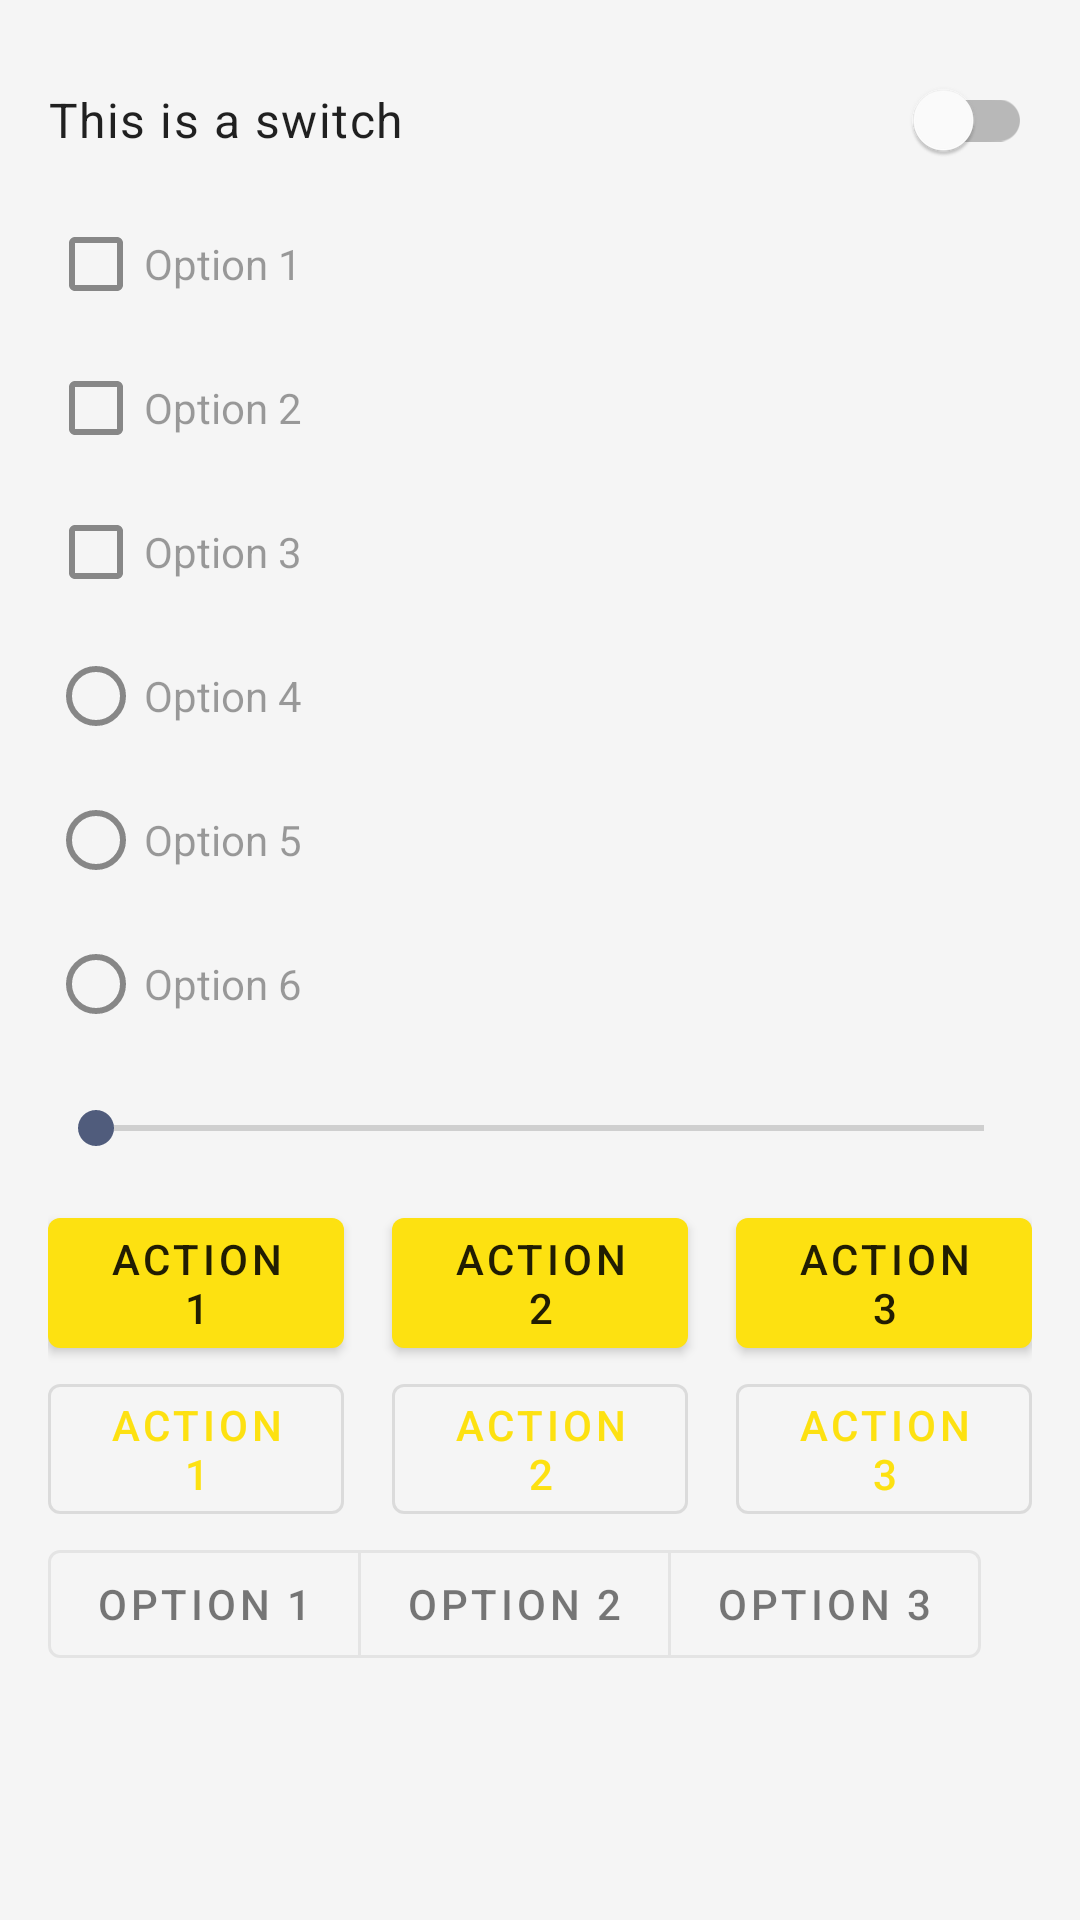

Here is an Android app screen rendered from its layout file. Give the layout XML and the strings, colors and styles it references.
<!-- AndroidManifest.xml: application theme Theme.BatApp -->
<!-- res/layout/fragment_dashboard.xml -->
<?xml version="1.0" encoding="utf-8"?>
<LinearLayout xmlns:android="http://schemas.android.com/apk/res/android"
    xmlns:app="http://schemas.android.com/apk/res-auto"
    android:layout_width="match_parent"
    android:layout_height="match_parent"
    android:orientation="vertical"
    android:padding="16dp">

    <com.google.android.material.switchmaterial.SwitchMaterial
        android:layout_width="match_parent"
        android:layout_height="48dp"
        android:text="This is a switch"
        android:textAppearance="@style/TextAppearance.MaterialComponents.Body1"
        android:textColor="?android:textColorPrimary"
        />

    <com.google.android.material.checkbox.MaterialCheckBox
        android:layout_width="match_parent"
        android:layout_height="48dp"
        android:text="Option 1"
        />

    <com.google.android.material.checkbox.MaterialCheckBox
        android:layout_width="match_parent"
        android:layout_height="48dp"
        android:text="Option 2"
        />

    <com.google.android.material.checkbox.MaterialCheckBox
        android:layout_width="match_parent"
        android:layout_height="48dp"
        android:text="Option 3"
        />

    <RadioGroup
        android:layout_width="match_parent"
        android:layout_height="wrap_content">

        <com.google.android.material.radiobutton.MaterialRadioButton
            android:id="@+id/opt4"
            android:layout_width="match_parent"
            android:layout_height="48dp"
            android:text="Option 4"
            />

        <com.google.android.material.radiobutton.MaterialRadioButton
            android:id="@+id/opt5"
            android:layout_width="match_parent"
            android:layout_height="48dp"
            android:text="Option 5"
            />

        <com.google.android.material.radiobutton.MaterialRadioButton
            android:id="@+id/opt6"
            android:layout_width="match_parent"
            android:layout_height="48dp"
            android:text="Option 6"
            />

    </RadioGroup>

    <SeekBar
        android:layout_width="match_parent"
        android:layout_height="48dp"
        />

    <LinearLayout
        android:layout_width="match_parent"
        android:layout_height="wrap_content"
        android:orientation="horizontal">

        <com.google.android.material.button.MaterialButton
            android:layout_width="0dp"
            android:layout_height="wrap_content"
            android:layout_weight="1"
            android:text="action 1"
            />

        <Space
            android:layout_width="16dp"
            android:layout_height="wrap_content"
            />

        <com.google.android.material.button.MaterialButton
            android:layout_width="0dp"
            android:layout_height="wrap_content"
            android:layout_weight="1"
            android:text="action 2"
            />

        <Space
            android:layout_width="16dp"
            android:layout_height="wrap_content"
            />

        <com.google.android.material.button.MaterialButton
            android:layout_width="0dp"
            android:layout_height="wrap_content"
            android:layout_weight="1"
            android:text="action 3"
            />

    </LinearLayout>

    <LinearLayout
        android:layout_width="match_parent"
        android:layout_height="wrap_content"
        android:orientation="horizontal">

        <com.google.android.material.button.MaterialButton
            style="@style/Widget.MaterialComponents.Button.OutlinedButton"
            android:layout_width="0dp"
            android:layout_height="wrap_content"
            android:layout_weight="1"
            android:text="action 1"
            />

        <Space
            android:layout_width="16dp"
            android:layout_height="wrap_content"
            />

        <com.google.android.material.button.MaterialButton
            style="@style/Widget.MaterialComponents.Button.OutlinedButton"
            android:layout_width="0dp"
            android:layout_height="wrap_content"
            android:layout_weight="1"
            android:text="action 2"
            />

        <Space
            android:layout_width="16dp"
            android:layout_height="wrap_content"
            />

        <com.google.android.material.button.MaterialButton
            style="@style/Widget.MaterialComponents.Button.OutlinedButton"
            android:layout_width="0dp"
            android:layout_height="wrap_content"
            android:layout_weight="1"
            android:text="action 3"
            />

    </LinearLayout>

    <com.google.android.material.button.MaterialButtonToggleGroup
        android:layout_width="match_parent"
        android:layout_height="wrap_content"
        android:layout_gravity="center_horizontal"
        app:singleSelection="true">

        <com.google.android.material.button.MaterialButton
            style="?attr/materialButtonOutlinedStyle"
            android:layout_width="wrap_content"
            android:layout_height="wrap_content"
            android:text="option 1"/>

        <com.google.android.material.button.MaterialButton
            style="?attr/materialButtonOutlinedStyle"
            android:layout_width="wrap_content"
            android:layout_height="wrap_content"
            android:text="option 2"/>

        <com.google.android.material.button.MaterialButton
            style="?attr/materialButtonOutlinedStyle"
            android:layout_width="wrap_content"
            android:layout_height="wrap_content"
            android:text="option 3"/>

    </com.google.android.material.button.MaterialButtonToggleGroup>

</LinearLayout>
<!-- resources referenced by this layout -->
<resources>
  <style name="Theme.BatApp" parent="Base.Theme.BatApp">
      </style>
  <style name="Base.Theme.BatApp" parent="Theme.MaterialComponents.Light.NoActionBar">
  
          <item name="colorPrimary">@color/colorPrimary</item>
          <item name="colorPrimaryDark">@color/colorPrimaryDark</item>
          <item name="colorPrimaryVariant">@color/colorPrimaryVariant</item>
          <item name="colorOnPrimary">@color/textOnPrimaryHighEmphasis</item>
  
          <item name="colorAccent">@color/colorAccent</item>
          <item name="colorSecondary">@color/colorSecondary</item>
          <item name="colorSecondaryVariant">@color/colorSecondaryVariant</item>
          <item name="colorOnSecondary">@color/textOnSecondaryHighEmphasis</item>
  
          <item name="android:colorBackground">@color/colorSurfaceDark</item>
          <item name="colorOnBackground">@color/textOnSurfaceHighEmphasis</item>
          <item name="colorSurface">@color/colorSurface</item>
          <item name="colorOnSurface">@color/textOnSurfaceHighEmphasis</item>
  
          <item name="android:textColorPrimary">@color/textOnSurfaceHighEmphasis</item>
          <item name="android:textColorSecondary">@color/textOnSurfaceMediumEmphasis</item>
          <item name="android:textColorPrimaryDisableOnly">@color/textOnSurfaceDisabled</item>
  
          <item name="bottomNavigationStyle">@style/Widget.MaterialComponents.BottomNavigationView.Colored</item>
          <item name="materialCardViewStyle">@style/Widget.BatApp.OutlinedCardView</item>
      </style>
  <color name="colorPrimary">#fde111</color>
  <color name="colorPrimaryDark">#fab603</color>
  <color name="colorPrimaryVariant">#fff093</color>
  <color name="textOnPrimaryHighEmphasis">#DE000000</color>
  <color name="colorAccent">#505c7c</color>
  <color name="colorSecondary">#414A68</color>
  <color name="colorSecondaryVariant">#A4ACBC</color>
  <color name="textOnSecondaryHighEmphasis">#F5F5F5</color>
  <color name="colorSurfaceDark">#F5F5F5</color>
  <color name="textOnSurfaceHighEmphasis">#DE000000</color>
  <color name="colorSurface">#FFF</color>
  <color name="textOnSurfaceMediumEmphasis">#99000000</color>
  <color name="textOnSurfaceDisabled">#61000000</color>
  <style name="Widget.BatApp.OutlinedCardView" parent="Widget.MaterialComponents.CardView">
          <item name="cardElevation">0dp</item>
          <item name="strokeColor">@color/cardview_stroke</item>
          <item name="strokeWidth">@dimen/cardview_stroke_width</item>
      </style>
  <color name="cardview_stroke">#1e000000</color>
  <dimen name="cardview_stroke_width">1dp</dimen>
</resources>
